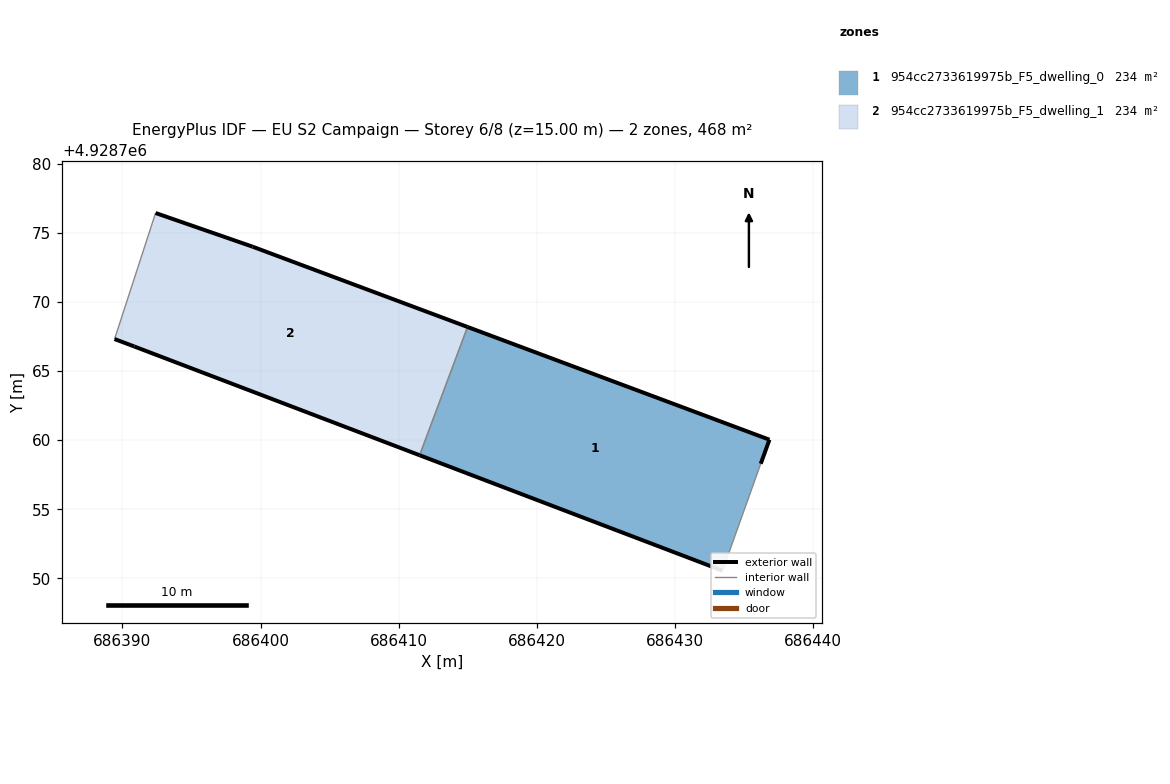
=== STOREY PLAN SPEC (per zone: floor XY polygon, exterior-wall plan segments, windows/doors) ===
zone 1: 954cc2733619975b_F5_dwelling_0  (234.1 m²)
  floor: (686433.46, 4928750.55) (686436.23, 4928758.30) (686436.86, 4928760.04) (686414.99, 4928768.20) (686411.52, 4928758.91)
  exterior wall: (686433.46, 4928750.55) – (686411.52, 4928758.91)  [23.5 m]
  exterior wall: (686414.99, 4928768.20) – (686436.86, 4928760.04)  [23.3 m]
  exterior wall: (686436.86, 4928760.04) – (686436.23, 4928758.30)  [1.9 m]
  interior walls: 2
zone 2: 954cc2733619975b_F5_dwelling_1  (234.1 m²)
  floor: (686411.52, 4928758.91) (686414.99, 4928768.20) (686399.43, 4928774.02) (686392.40, 4928776.46) (686389.43, 4928767.33) (686390.86, 4928766.79)
  exterior wall: (686390.86, 4928766.79) – (686389.43, 4928767.33)  [1.5 m]
  exterior wall: (686392.40, 4928776.46) – (686399.43, 4928774.02)  [7.4 m]
  exterior wall: (686399.43, 4928774.02) – (686414.99, 4928768.20)  [16.6 m]
  exterior wall: (686411.52, 4928758.91) – (686390.86, 4928766.79)  [22.1 m]
  interior walls: 2

=== DERIVED (storey summary) ===
Building: EU S2 Campaign
Storey: 6 of 8  (floor level z = 15.00 m)
Storey gross floor area: 468.2 m²
Zones on this storey: 2
  - 954cc2733619975b_F5_dwelling_0: floor 234.1 m²; exterior wall 48.7 m (146.0 m²); WWR 0.0%
  - 954cc2733619975b_F5_dwelling_1: floor 234.1 m²; exterior wall 47.7 m (143.1 m²); WWR 0.0%
Zone adjacency (shared interzone walls):
  - 954cc2733619975b_F5_dwelling_0 ↔ 954cc2733619975b_F5_dwelling_1